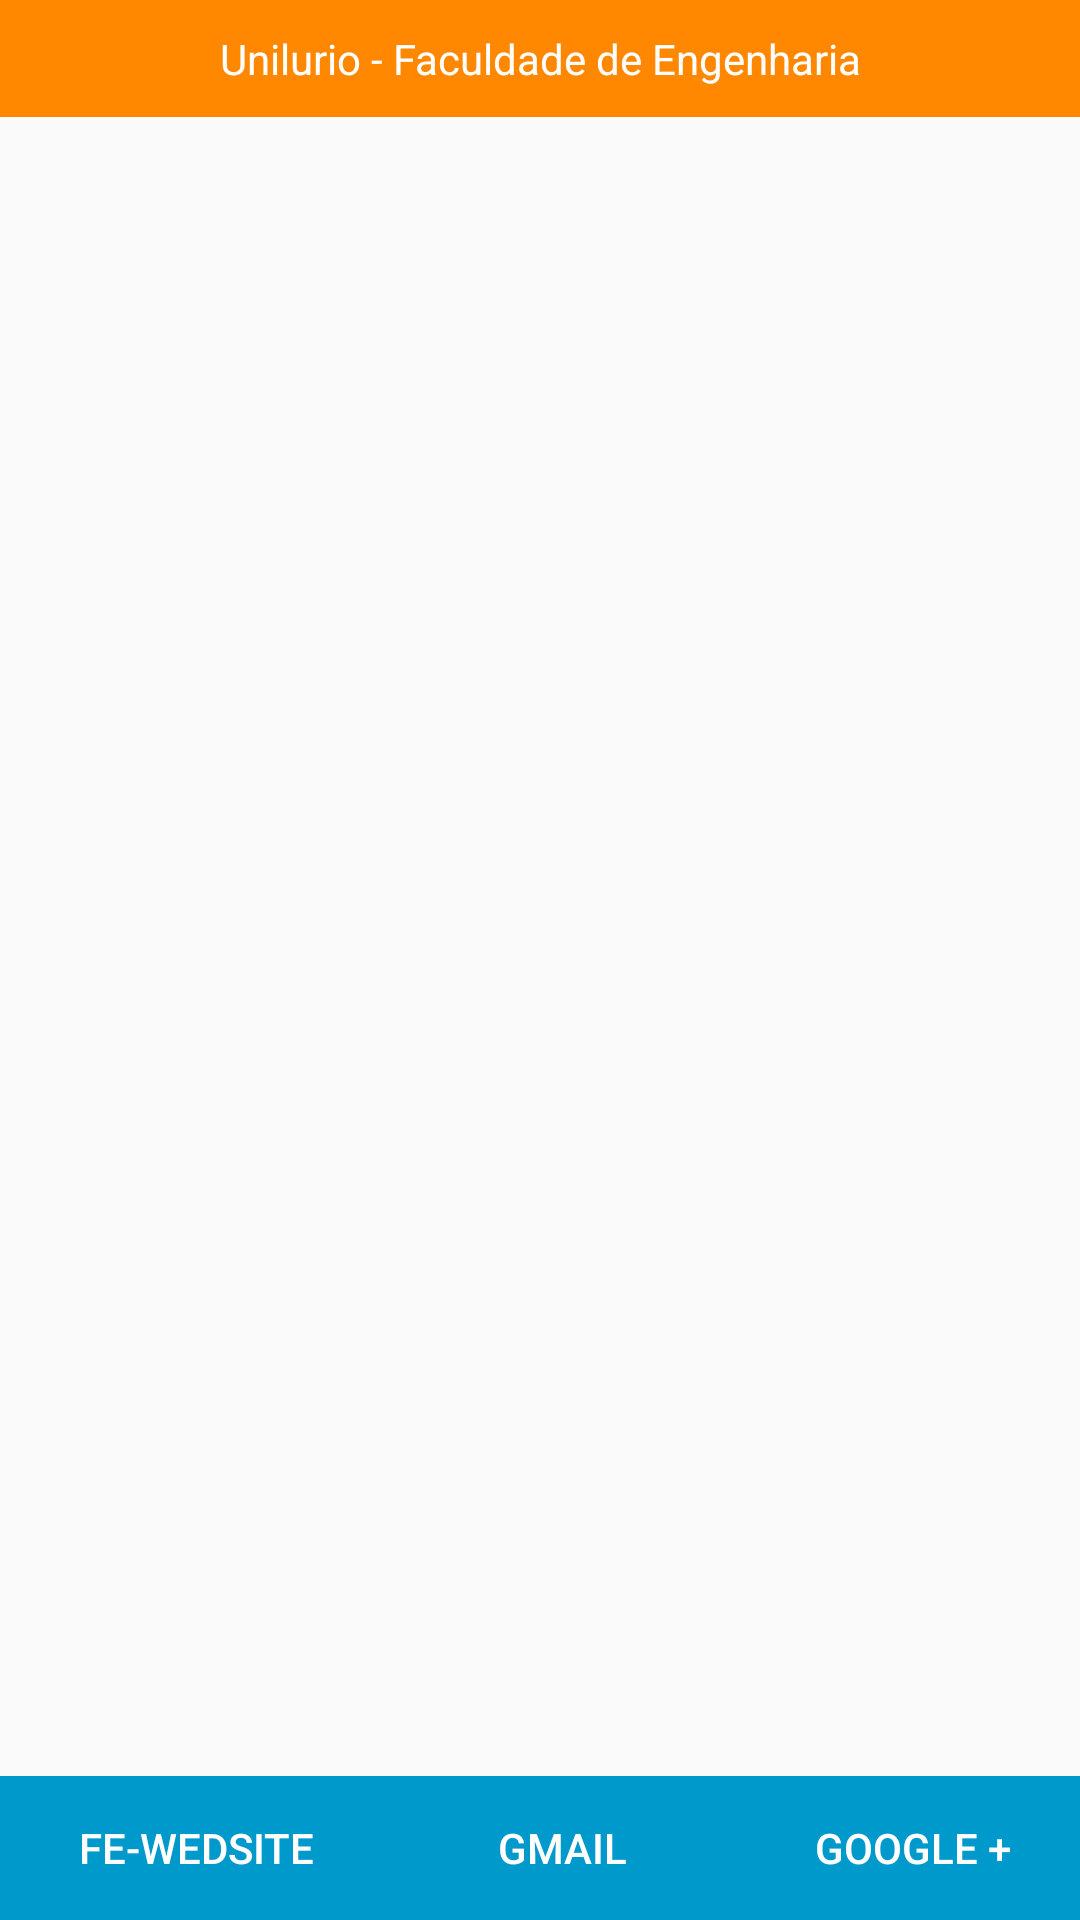

Write the Android layout XML for this screen, with the resource values it uses.
<!-- AndroidManifest.xml: application theme AppTheme -->
<!-- res/layout/activity_main.xml -->
<FrameLayout xmlns:android="http://schemas.android.com/apk/res/android"
    xmlns:tools="http://schemas.android.com/tools" android:layout_width="match_parent"
    android:layout_height="match_parent"
    tools:context="unilurio_fe.fe_esimop_ac.MainActivity">



    <LinearLayout
        android:orientation="vertical"
        android:layout_width="fill_parent"
        android:layout_height="fill_parent"
        android:layout_alignParentTop="true"
        android:layout_alignParentLeft="true"
        android:layout_alignParentStart="true"
        android:weightSum="1">

        <TextView
            android:layout_width="match_parent"
            android:layout_height="wrap_content"

            android:text="Unilurio - Faculdade de Engenharia"
            android:id="@+id/textView"
            android:background="@android:color/holo_orange_dark"
            android:gravity="center"
            android:padding="10dp"
            android:textColor="#fff"
            />

        <ListView
            android:layout_width="match_parent"
            android:layout_height="wrap_content"
            android:id="@+id/listView_main"
            android:layout_weight="1.60"
            android:layout_marginTop="90dp"/>

    </LinearLayout>

    <LinearLayout
        android:layout_width="match_parent"
        android:layout_height="wrap_content"
        android:id="@+id/liner_login"
        android:background="@color/wallet_highlighted_text_holo_light"
        android:layout_gravity="center_horizontal|bottom"
        android:weightSum="1">
        <Button
            android:layout_width="wrap_content"
            android:layout_height="wrap_content"
            android:id="@+id/btn_web_fe"
            android:textColor="@color/abc_primary_text_disable_only_material_dark"
            android:background="@android:color/holo_blue_dark"

            android:text="FE-Wedsite"
            android:layout_weight="0.45" />
        <Button
            android:layout_width="wrap_content"
            android:layout_height="wrap_content"
            android:id="@+id/btn_gmail"
            android:textColor="@color/abc_primary_text_disable_only_material_dark"
            android:background="@android:color/holo_blue_dark"
            android:text="Gmail"
            android:layout_alignParentTop="true"
            android:layout_alignParentRight="true"
            android:layout_alignParentEnd="true"
            android:layout_weight="0.26" />

        <Button
            android:layout_width="wrap_content"
            android:layout_height="wrap_content"
            android:id="@+id/btn_google"
            android:textColor="@color/abc_primary_text_disable_only_material_dark"
            android:background="@android:color/holo_blue_dark"
            android:text="Google +"
            android:layout_alignParentTop="true"
            android:layout_centerHorizontal="true"
            android:layout_weight="0.34" />

    </LinearLayout>
</FrameLayout>
<!-- resources referenced by this layout -->
<resources>
  <style name="AppTheme" parent="Theme.AppCompat.Light.DarkActionBar">
          
      </style>
</resources>
